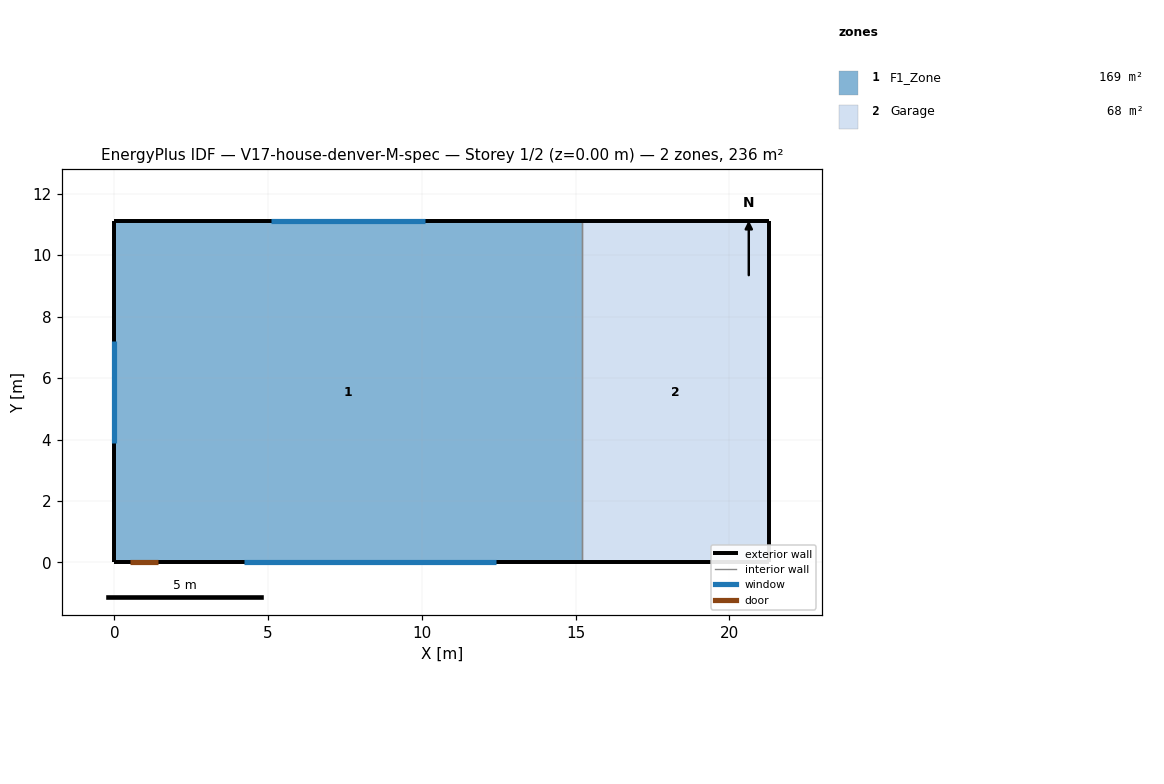
=== STOREY PLAN SPEC (per zone: floor XY polygon, exterior-wall plan segments, windows/doors) ===
zone 1: F1_Zone  (168.7 m²)
  floor: (0.00, 11.10) (15.20, 11.10) (15.20, 0.00) (0.00, 0.00)
  exterior wall: (0.00, 0.00) – (15.20, 0.00)  [15.2 m]
    door: (0.50, 0.00) – (1.41, 0.00)  [1.9 m²]
    window: (4.20, 0.00) – (12.41, 0.00)  [8.2 m²]
  exterior wall: (15.20, 11.10) – (0.00, 11.10)  [15.2 m]
    window: (10.11, 11.10) – (5.09, 11.10)  [5.0 m²]
  exterior wall: (0.00, 11.10) – (0.00, 0.00)  [11.1 m]
    window: (0.00, 7.21) – (0.00, 3.88)  [3.3 m²]
  interior walls: 1
zone 2: Garage  (67.7 m²)
  floor: (15.20, 11.10) (21.30, 11.10) (21.30, 0.00) (15.20, 0.00)
  exterior wall: (15.20, 0.00) – (21.30, 0.00)  [6.1 m]
  exterior wall: (21.30, 0.00) – (21.30, 11.10)  [11.1 m]
  exterior wall: (21.30, 11.10) – (15.20, 11.10)  [6.1 m]
  interior walls: 1

=== DERIVED (storey summary) ===
Building: V17-house-denver-M-spec
Storey: 1 of 2  (floor level z = 0.00 m)
Storey gross floor area: 236.4 m²
Zones on this storey: 2
  - F1_Zone: floor 168.7 m²; exterior wall 41.5 m (124.5 m²); 3 window(s) 16.6 m²; WWR 13.3%; 1 door(s)
  - Garage: floor 67.7 m²; exterior wall 23.3 m (69.9 m²); WWR 0.0%
Zone adjacency (shared interzone walls):
  - F1_Zone ↔ Garage